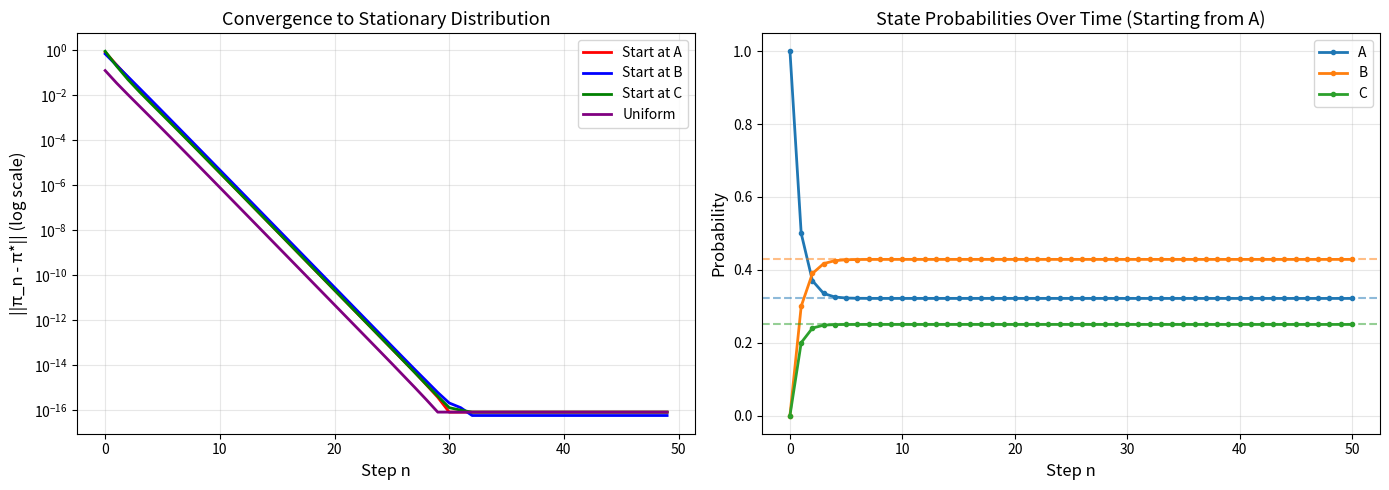

The script that saved this image: (Note: this script raises an exception after producing the figure.)
"""
stationary_distribution.py (Module 04)

Stationary Distribution Analysis
==================================

Location: 06_markov_chain/02_analysis_methods/
Difficulty: ⭐⭐⭐ Intermediate
Estimated Time: 4-5 hours

Learning Objectives:
- Understand stationary distributions
- Compute stationary distributions using multiple methods
- Analyze conditions for existence and uniqueness
- Study convergence rates

Mathematical Foundation:
A stationary distribution π is a probability distribution satisfying:
π = π × P

Properties:
- π is a left eigenvector of P with eigenvalue 1
- For irreducible, aperiodic chains: unique stationary distribution exists
- lim_{n→∞} P^n converges to rows of π
- Physical interpretation: long-run proportion of time in each state
"""

import numpy as np
import matplotlib.pyplot as plt
from scipy.linalg import eig


class StationaryDistributionAnalyzer:
    """
    Tools for computing and analyzing stationary distributions.
    """
    
    def __init__(self, transition_matrix, state_names=None):
        """
        Initialize with transition matrix.
        
        Parameters:
            transition_matrix (np.ndarray): The transition probability matrix P
            state_names (list): Optional state names
        """
        self.P = np.array(transition_matrix, dtype=float)
        self.n_states = self.P.shape[0]
        
        if state_names is None:
            self.state_names = [f"State {i}" for i in range(self.n_states)]
        else:
            self.state_names = state_names
    
    def compute_via_eigenvector(self):
        """
        Compute stationary distribution via eigenvector method.
        
        Returns:
            np.ndarray: Stationary distribution π
        
        Mathematical Method:
        Find left eigenvector v of P with eigenvalue λ = 1
        Since π × P = π, we have π^T = P^T × π^T
        So π^T is right eigenvector of P^T with eigenvalue 1
        """
        # Compute eigenvalues and eigenvectors of P^T
        eigenvalues, eigenvectors = eig(self.P.T)
        
        # Find index of eigenvalue closest to 1
        idx = np.argmin(np.abs(eigenvalues - 1.0))
        
        # Extract corresponding eigenvector
        stationary = np.real(eigenvectors[:, idx])
        
        # Normalize to sum to 1 (probability distribution)
        stationary = stationary / np.sum(stationary)
        
        # Ensure all entries are positive
        stationary = np.abs(stationary)
        stationary = stationary / np.sum(stationary)
        
        return stationary
    
    def compute_via_power_iteration(self, max_iter=1000, tol=1e-10):
        """
        Compute via matrix power: lim_{n→∞} P^n
        
        Returns:
            tuple: (stationary distribution, number of iterations)
        
        Mathematical Basis:
        For ergodic chains, P^n converges to a matrix where all rows
        equal the stationary distribution π
        """
        P_n = self.P.copy()
        
        for n in range(1, max_iter):
            P_next = P_n @ self.P
            
            # Check convergence
            if np.max(np.abs(P_next - P_n)) < tol:
                # Extract stationary distribution (any row)
                return P_next[0, :], n
            
            P_n = P_next
        
        # If didn't converge, return best estimate
        return P_n[0, :], max_iter
    
    def compute_via_linear_system(self):
        """
        Compute by solving linear system: π(P - I) = 0, Σπ_i = 1
        
        Returns:
            np.ndarray: Stationary distribution
        
        Mathematical Setup:
        We need to solve:
        1. π × P = π  ⟹  π × (P - I) = 0
        2. Σ π_i = 1 (normalization)
        
        This is equivalent to solving:
        π^T × (P^T - I) = 0
        Σ π_i = 1
        """
        # Set up system: (P^T - I) × π^T = 0 with constraint Σπ_i = 1
        A = (self.P.T - np.eye(self.n_states))
        
        # Replace last equation with normalization constraint
        A[-1, :] = np.ones(self.n_states)
        b = np.zeros(self.n_states)
        b[-1] = 1.0
        
        # Solve linear system
        stationary = np.linalg.solve(A, b)
        
        return stationary
    
    def compute_via_simulation(self, n_steps=100000, initial_state=0):
        """
        Estimate via long-run simulation.
        
        Parameters:
            n_steps (int): Number of simulation steps
            initial_state (int): Starting state
        
        Returns:
            np.ndarray: Estimated stationary distribution
        
        Mathematical Justification:
        By ergodic theorem, the time-average equals the ensemble average:
        lim_{T→∞} (1/T) Σ I{X_t = j} = π_j
        """
        state_counts = np.zeros(self.n_states)
        current_state = initial_state
        
        for _ in range(n_steps):
            state_counts[current_state] += 1
            
            # Transition to next state
            current_state = np.random.choice(
                self.n_states,
                p=self.P[current_state, :]
            )
        
        # Normalize to get probabilities
        return state_counts / n_steps
    
    def check_ergodicity(self):
        """
        Check if chain is ergodic (irreducible and aperiodic).
        
        Returns:
            dict: Results of ergodicity checks
        
        Mathematical Conditions:
        1. Irreducible: can reach any state from any other state
        2. Aperiodic: gcd of return times to any state is 1
        
        Sufficient condition: some P^k has all positive entries
        """
        results = {
            'is_ergodic': False,
            'is_aperiodic': False,
            'is_irreducible': False
        }
        
        # Check if some power of P has all positive entries
        # This guarantees both irreducibility and aperiodicity
        P_power = self.P.copy()
        
        for k in range(1, self.n_states + 1):
            if np.all(P_power > 0):
                results['is_ergodic'] = True
                results['is_aperiodic'] = True
                results['is_irreducible'] = True
                results['power_with_positive_entries'] = k
                break
            P_power = P_power @ self.P
        
        return results


def example_computing_methods():
    """
    Example 1: Compare different methods for computing stationary distribution.
    """
    print("=" * 70)
    print("Example 1: Computing Stationary Distribution - Method Comparison")
    print("=" * 70)
    
    # Three-state chain
    states = ['A', 'B', 'C']
    P = np.array([
        [0.5, 0.3, 0.2],
        [0.2, 0.6, 0.2],
        [0.3, 0.3, 0.4]
    ])
    
    print("\nTransition Matrix P:")
    print(P)
    
    analyzer = StationaryDistributionAnalyzer(P, states)
    
    # Method 1: Eigenvector
    print("\n" + "-" * 70)
    print("Method 1: Eigenvector Approach")
    π_eig = analyzer.compute_via_eigenvector()
    print("Stationary distribution:")
    for i, state in enumerate(states):
        print(f"  π({state}) = {π_eig[i]:.8f}")
    
    # Verification: π × P should equal π
    verification = π_eig @ P
    print("\nVerification (π × P should equal π):")
    print(f"  Max difference: {np.max(np.abs(verification - π_eig)):.2e}")
    
    # Method 2: Power iteration
    print("\n" + "-" * 70)
    print("Method 2: Matrix Power Iteration")
    π_power, iterations = analyzer.compute_via_power_iteration()
    print(f"Converged in {iterations} iterations")
    print("Stationary distribution:")
    for i, state in enumerate(states):
        print(f"  π({state}) = {π_power[i]:.8f}")
    
    # Method 3: Linear system
    print("\n" + "-" * 70)
    print("Method 3: Linear System Solution")
    π_linear = analyzer.compute_via_linear_system()
    print("Stationary distribution:")
    for i, state in enumerate(states):
        print(f"  π({state}) = {π_linear[i]:.8f}")
    
    # Method 4: Simulation
    print("\n" + "-" * 70)
    print("Method 4: Long-run Simulation (1,000,000 steps)")
    π_sim = analyzer.compute_via_simulation(n_steps=1000000)
    print("Stationary distribution:")
    for i, state in enumerate(states):
        print(f"  π({state}) = {π_sim[i]:.8f}")
    
    # Compare all methods
    print("\n" + "-" * 70)
    print("Comparison of All Methods:")
    print(f"{'State':<8} {'Eigenvec':<12} {'Power':<12} {'Linear':<12} {'Simulation':<12}")
    for i, state in enumerate(states):
        print(f"{state:<8} {π_eig[i]:<12.8f} {π_power[i]:<12.8f} "
              f"{π_linear[i]:<12.8f} {π_sim[i]:<12.8f}")


def example_interpretation():
    """
    Example 2: Physical interpretation of stationary distribution.
    """
    print("\n" + "=" * 70)
    print("Example 2: Physical Interpretation")
    print("=" * 70)
    
    # Queue system: {Empty, 1 customer, 2 customers}
    states = ['Empty', '1 Customer', '2 Customers']
    P = np.array([
        [0.5, 0.4, 0.1],    # From Empty: likely to get a customer
        [0.3, 0.5, 0.2],    # From 1: balanced
        [0.4, 0.4, 0.2]     # From 2: tend to reduce
    ])
    
    print("\nQueue System Transition Matrix:")
    print(f"{'':15s} {'Empty':>12s} {'1 Customer':>12s} {'2 Customers':>12s}")
    for i, state in enumerate(states):
        row = " ".join(f"{P[i,j]:12.4f}" for j in range(len(states)))
        print(f"{state:15s} {row}")
    
    analyzer = StationaryDistributionAnalyzer(P, states)
    π = analyzer.compute_via_eigenvector()
    
    print("\nStationary Distribution (Long-run Proportions):")
    for i, state in enumerate(states):
        print(f"  {state:15s}: π = {π[i]:.6f} ({π[i]*100:.2f}%)")
    
    print("\nInterpretation:")
    print(f"  In the long run:")
    print(f"  - Queue is empty {π[0]*100:.1f}% of the time")
    print(f"  - Queue has 1 customer {π[1]*100:.1f}% of the time")
    print(f"  - Queue has 2 customers {π[2]*100:.1f}% of the time")
    
    # Expected number of customers
    expected_customers = 0*π[0] + 1*π[1] + 2*π[2]
    print(f"\n  Average number of customers in system: {expected_customers:.4f}")


def example_ergodicity():
    """
    Example 3: Check ergodicity conditions.
    """
    print("\n" + "=" * 70)
    print("Example 3: Ergodicity Analysis")
    print("=" * 70)
    
    # Ergodic chain
    print("\nCase 1: Ergodic Chain")
    P_ergodic = np.array([
        [0.5, 0.3, 0.2],
        [0.2, 0.6, 0.2],
        [0.3, 0.3, 0.4]
    ])
    
    analyzer1 = StationaryDistributionAnalyzer(P_ergodic)
    results1 = analyzer1.check_ergodicity()
    
    print(f"  Is ergodic: {results1['is_ergodic']}")
    if results1['is_ergodic']:
        print(f"  P^{results1['power_with_positive_entries']} has all positive entries")
        print("  ⟹ Stationary distribution exists and is unique")
        π = analyzer1.compute_via_eigenvector()
        print(f"  Stationary: {π}")
    
    # Periodic chain
    print("\nCase 2: Periodic Chain")
    P_periodic = np.array([
        [0, 1, 0],
        [0, 0, 1],
        [1, 0, 0]
    ])
    
    analyzer2 = StationaryDistributionAnalyzer(P_periodic)
    results2 = analyzer2.check_ergodicity()
    
    print(f"  Is ergodic: {results2['is_ergodic']}")
    print("  This chain cycles: A → B → C → A")
    print("  Stationary distribution exists but convergence doesn't occur")
    π2 = analyzer2.compute_via_eigenvector()
    print(f"  Stationary: {π2}")
    
    # Reducible chain
    print("\nCase 3: Reducible Chain (Two Components)")
    P_reducible = np.array([
        [0.5, 0.5, 0, 0],
        [0.5, 0.5, 0, 0],
        [0, 0, 0.7, 0.3],
        [0, 0, 0.3, 0.7]
    ])
    
    analyzer3 = StationaryDistributionAnalyzer(P_reducible)
    results3 = analyzer3.check_ergodicity()
    
    print(f"  Is ergodic: {results3['is_ergodic']}")
    print("  Two separate components: {0,1} and {2,3}")
    print("  Stationary distribution depends on initial state")


def visualize_convergence():
    """
    Visualize convergence to stationary distribution.
    """
    print("\n" + "=" * 70)
    print("Creating Convergence Visualization")
    print("=" * 70)
    
    states = ['A', 'B', 'C']
    P = np.array([
        [0.5, 0.3, 0.2],
        [0.2, 0.6, 0.2],
        [0.3, 0.3, 0.4]
    ])
    
    analyzer = StationaryDistributionAnalyzer(P, states)
    π_stationary = analyzer.compute_via_eigenvector()
    
    # Track convergence from different initial distributions
    fig, axes = plt.subplots(1, 2, figsize=(14, 5))
    
    # Different initial distributions
    initial_dists = [
        np.array([1.0, 0.0, 0.0]),  # Start at A
        np.array([0.0, 1.0, 0.0]),  # Start at B
        np.array([0.0, 0.0, 1.0]),  # Start at C
        np.array([1/3, 1/3, 1/3])   # Uniform
    ]
    
    labels = ['Start at A', 'Start at B', 'Start at C', 'Uniform']
    colors = ['red', 'blue', 'green', 'purple']
    
    # Plot 1: Distance to stationary distribution
    ax = axes[0]
    
    for init_dist, label, color in zip(initial_dists, labels, colors):
        distances = []
        dist = init_dist.copy()
        
        for n in range(50):
            # Compute distance to stationary distribution
            distance = np.linalg.norm(dist - π_stationary)
            distances.append(distance)
            
            # Update distribution
            dist = dist @ P
        
        ax.semilogy(distances, label=label, color=color, linewidth=2)
    
    ax.set_xlabel('Step n', fontsize=12)
    ax.set_ylabel('||π_n - π*|| (log scale)', fontsize=12)
    ax.set_title('Convergence to Stationary Distribution', fontsize=13)
    ax.legend()
    ax.grid(True, alpha=0.3)
    
    # Plot 2: Evolution of state probabilities
    ax = axes[1]
    
    init_dist = np.array([1.0, 0.0, 0.0])  # Start at A
    steps = range(51)
    state_probs = {state: [] for state in states}
    
    dist = init_dist.copy()
    for n in steps:
        for i, state in enumerate(states):
            state_probs[state].append(dist[i])
        dist = dist @ P
    
    for i, state in enumerate(states):
        ax.plot(steps, state_probs[state], marker='o', markersize=3,
               label=state, linewidth=2)
        # Add stationary distribution line
        ax.axhline(y=π_stationary[i], linestyle='--', color=f'C{i}', alpha=0.5)
    
    ax.set_xlabel('Step n', fontsize=12)
    ax.set_ylabel('Probability', fontsize=12)
    ax.set_title('State Probabilities Over Time (Starting from A)', fontsize=13)
    ax.legend()
    ax.grid(True, alpha=0.3)
    
    plt.tight_layout()
    plt.savefig('/mnt/user-data/outputs/stationary_convergence.png', 
                dpi=150, bbox_inches='tight')
    plt.close()
    print("Convergence visualization saved")


def main():
    """
    Run all examples.
    """
    print("STATIONARY DISTRIBUTION ANALYSIS")
    print("=================================\n")
    
    example_computing_methods()
    example_interpretation()
    example_ergodicity()
    visualize_convergence()
    
    print("\n" + "=" * 70)
    print("Key Theoretical Results:")
    print("=" * 70)
    print("1. Stationary distribution satisfies: π = π × P")
    print("2. For ergodic chains: unique stationary distribution exists")
    print("3. Ergodic = irreducible + aperiodic")
    print("4. P^n converges to π for ergodic chains")
    print("5. Long-run proportion in state j equals π_j")


if __name__ == "__main__":
    main()
